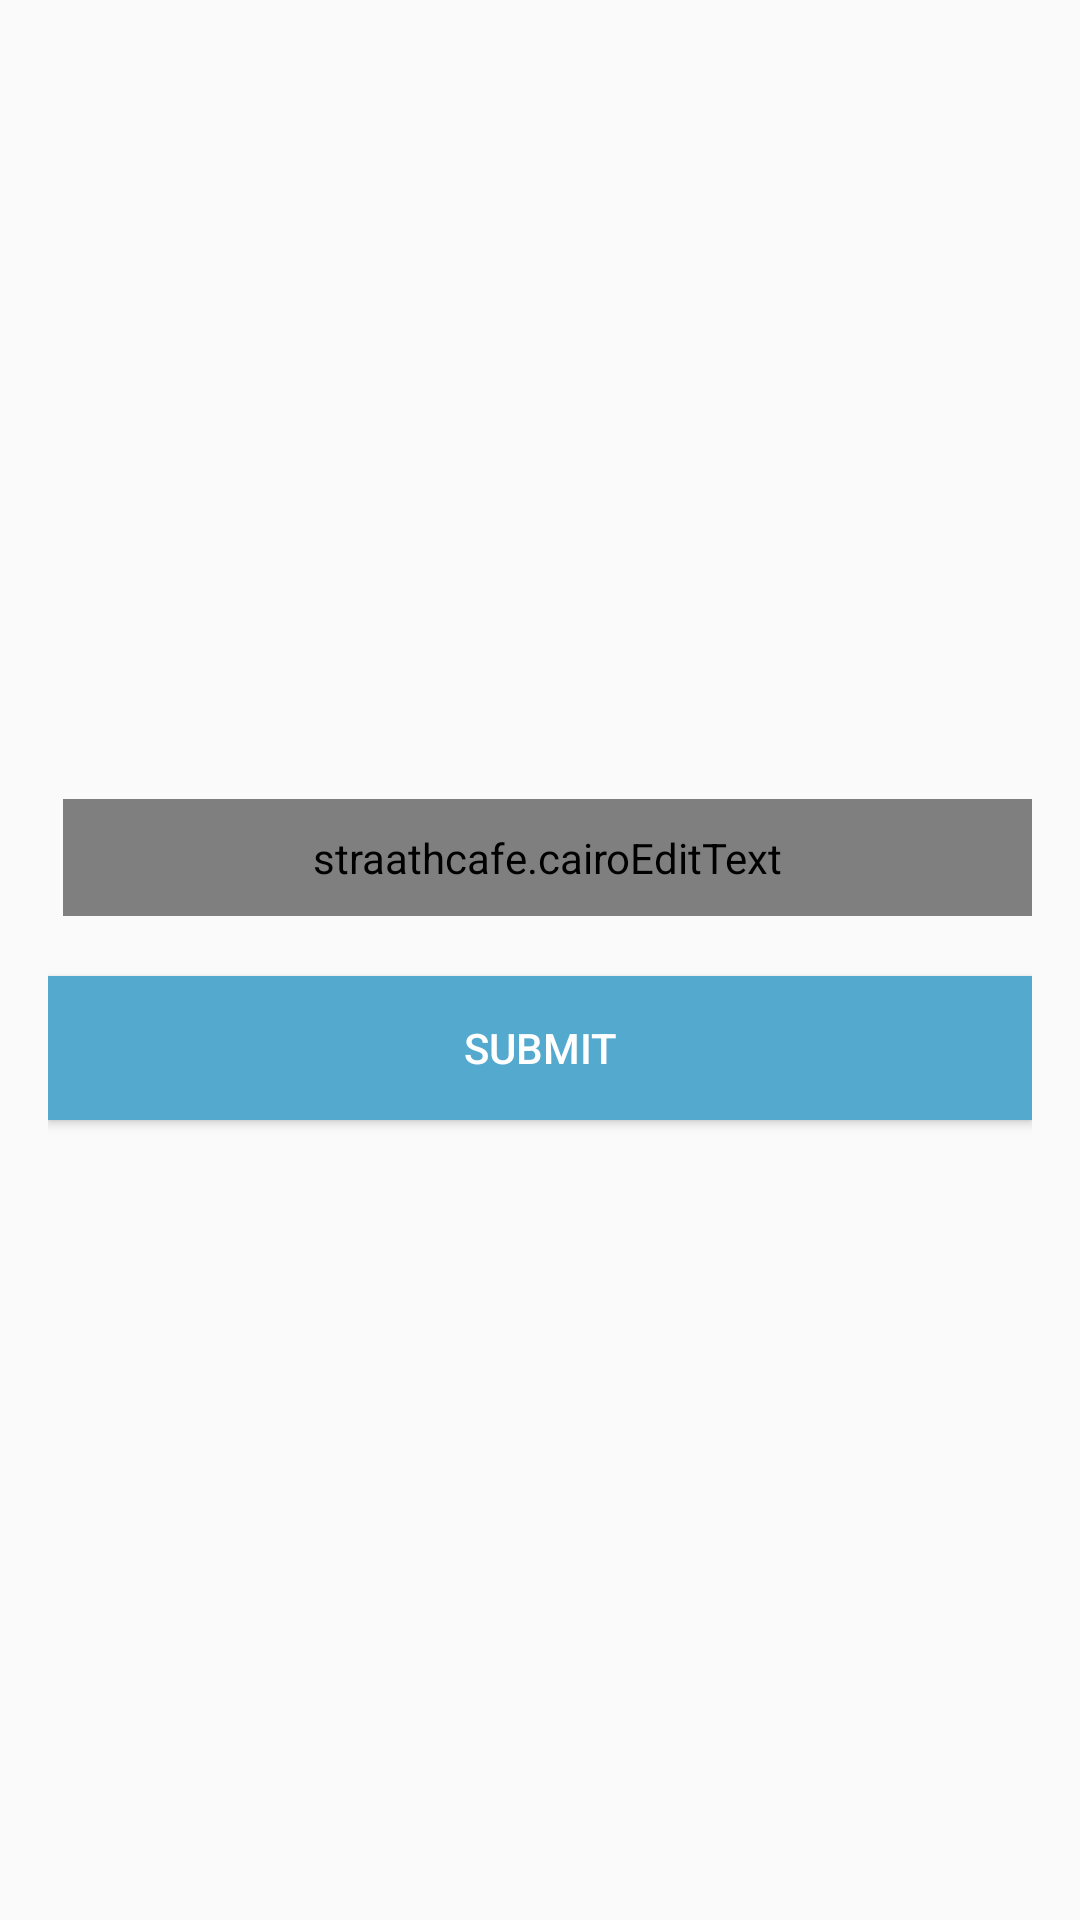

The Android layout XML behind this screen, and the referenced resources:
<!-- AndroidManifest.xml: application theme AppTheme -->
<!-- res/layout/activity_forgetpassword.xml -->
<?xml version="1.0" encoding="utf-8"?>
<LinearLayout xmlns:android="http://schemas.android.com/apk/res/android"
    xmlns:app="http://schemas.android.com/apk/res-auto"
    xmlns:tools="http://schemas.android.com/tools"
    android:layout_width="match_parent"
    android:layout_height="match_parent"
    android:gravity="center"
    android:orientation="vertical"
    android:padding="16dp"
    android:background="@drawable/bbackground"
    tools:context=".forgetpassword">




    <LinearLayout
        android:layout_width="match_parent"
        android:layout_height="39dp"
        >

        <straathcafe.cairoEditText
            android:id="@+id/id_email_EditText"
            android:layout_width="match_parent"
            android:layout_height="match_parent"
            android:layout_marginStart="5dp"
            android:layout_marginLeft="5dp"
            android:background="@null"
            android:hint="@string/email"
            android:textColor="@color/Texticons"
            android:textColorHint="@color/Texticons"
            android:textSize="14sp"
            tools:ignore="ContentDescription" />
    </LinearLayout>





        <Button
            android:id="@+id/submit_button"
            android:layout_width="fill_parent"
            android:layout_height="wrap_content"
            android:layout_marginTop="20dip"
            android:background="@color/colorPrimary"
            android:text="Submit"
            android:textColor="@color/white" />



    </LinearLayout>
<!-- resources referenced by this layout -->
<resources>
  <color name="Texticons">#BE000000</color>
  <color name="colorPrimary">#54A9CE</color>
  <color name="white">#FFF</color>
  <string name="email">Email</string>
  <style name="AppTheme" parent="Theme.AppCompat.Light.NoActionBar">
          
          <item name="colorPrimary">@color/colorPrimary</item>
          <item name="colorPrimaryDark">@color/colorPrimaryDark</item>
          <item name="colorAccent">@color/colorAccent</item>
          <item name="windowActionBar">false</item>
          <item name="android:windowFullscreen">true</item>
      </style>
  <color name="colorPrimaryDark">#5891AF</color>
  <color name="colorAccent">#9E9E9E</color>
</resources>
